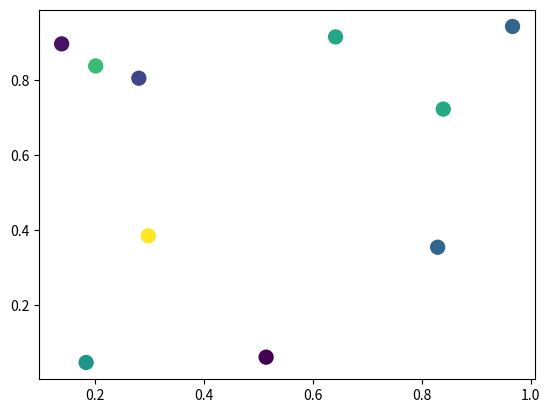

Write Python code to recreate this figure. (Note: this script raises an exception after producing the figure.)
# -*- coding: utf-8 -*-
"""
Created on Sat Jan 26 17:35:58 2019

[redacted]
"""

import matplotlib.pyplot as plt
import numpy as np
import matplotlib.animation as animation

def main():
    numframes = 100
    numpoints = 10
    color_data = np.random.random((numframes, numpoints))
    x, y, c = np.random.random((3, numpoints))

    fig = plt.figure()
    scat = plt.scatter(x, y, c=c, s=100)

    ani = animation.FuncAnimation(fig, update_plot, frames=xrange(numframes),
                                  fargs=(color_data, scat))
    plt.show()
    ani.save('scatter_test.mp4')

def update_plot(i, data, scat):
    scat.set_array(data[i])
    return scat,

main()